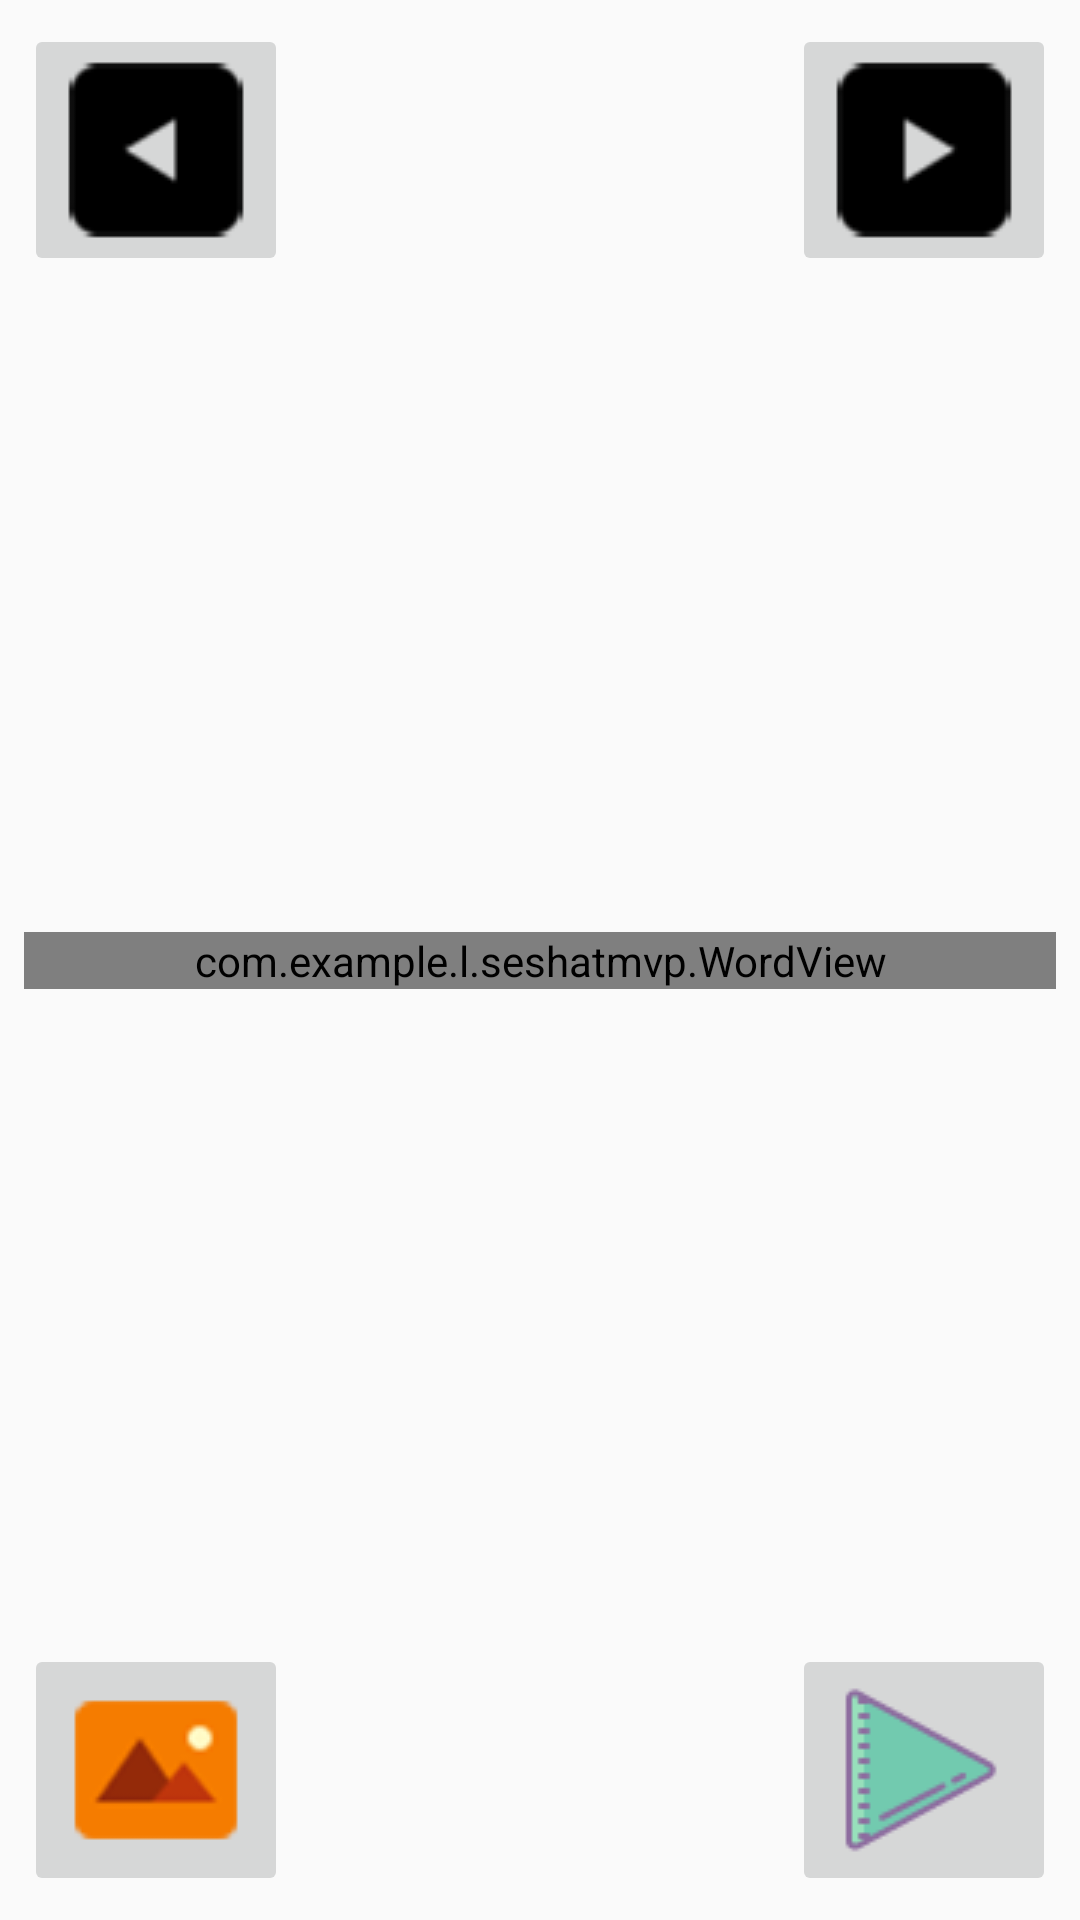

Produce the Android XML layout that renders to this screen, including the resource entries it uses.
<!-- AndroidManifest.xml: application theme AppTheme -->
<!-- res/layout/fragment_mai.xml -->
<?xml version="1.0" encoding="utf-8"?>
<android.support.constraint.ConstraintLayout
    xmlns:android="http://schemas.android.com/apk/res/android"
    xmlns:app="http://schemas.android.com/apk/res-auto"
    xmlns:tools="http://schemas.android.com/tools"
    android:layout_width="match_parent"
    android:layout_height="match_parent">

    <com.example.l.seshatmvp.WordView
        android:id="@+id/textView_maintext"
        android:layout_width="match_parent"
        android:layout_height="wrap_content"
        android:background="@color/colorWhity"
        android:text="@string/text"
        android:textAlignment="center"
        android:layout_marginBottom="8dp"
        android:layout_marginEnd="8dp"
        android:layout_marginStart="8dp"
        android:layout_marginTop="8dp"
        android:textSize="@dimen/activity_word_textsize"
        app:layout_constraintBottom_toBottomOf="parent"
        app:layout_constraintEnd_toEndOf="parent"
        app:layout_constraintStart_toStartOf="parent"
        app:layout_constraintTop_toTopOf="parent" />

    <ImageButton
        android:id="@+id/imagebutton_prevword"
        android:layout_width="wrap_content"
        android:layout_height="wrap_content"
        android:layout_marginStart="8dp"
        android:layout_marginTop="8dp"
        app:layout_constraintStart_toStartOf="parent"
        app:layout_constraintTop_toTopOf="parent"
        app:srcCompat="@drawable/prevword"
        tools:ignore="RtlHardcoded"/>

    <ImageButton
        android:id="@+id/imagebutton_skipword"
        android:layout_width="wrap_content"
        android:layout_height="wrap_content"
        android:layout_marginEnd="8dp"
        android:layout_marginTop="8dp"
        app:layout_constraintEnd_toEndOf="parent"
        app:layout_constraintTop_toTopOf="parent"
        app:srcCompat="@drawable/nextword"
        tools:ignore="RtlHardcoded"/>

    <ImageButton
        android:id="@+id/imagebutton_photohelp"
        android:layout_width="wrap_content"
        android:layout_height="wrap_content"
        android:layout_marginBottom="8dp"
        android:layout_marginStart="8dp"
        app:layout_constraintBottom_toBottomOf="parent"
        app:layout_constraintStart_toStartOf="parent"
        app:srcCompat="@drawable/photo"
        tools:ignore="ContentDescription,RtlHardcoded"/>

    <ImageButton
        android:id="@+id/imagebutton_soundhelp"
        android:layout_width="wrap_content"
        android:layout_height="wrap_content"
        android:layout_marginBottom="8dp"
        android:layout_marginEnd="8dp"
        app:layout_constraintBottom_toBottomOf="parent"
        app:layout_constraintEnd_toEndOf="parent"
        app:srcCompat="@drawable/sound" />

</android.support.constraint.ConstraintLayout>
<!-- resources referenced by this layout -->
<resources>
  <color name="colorWhity">#F0F0F0</color>
  <dimen name="activity_word_textsize">190sp</dimen>
  <!-- drawable nextword: png bitmap (drawable, 3388 bytes) -->
  <!-- drawable photo: png bitmap (drawable, 4632 bytes) -->
  <!-- drawable prevword: png bitmap (drawable, 3386 bytes) -->
  <!-- drawable sound: png bitmap (drawable, 1002 bytes) -->
  <string name="text">ورد</string>
  <style name="AppTheme" parent="Theme.AppCompat.Light.NoActionBar">
          <item name="android:windowNoTitle">true</item>
          <item name="android:windowFullscreen">true</item>
          <item name="android:windowEnableSplitTouch">false</item>
          <item name="android:splitMotionEvents">false</item>
      </style>
</resources>
